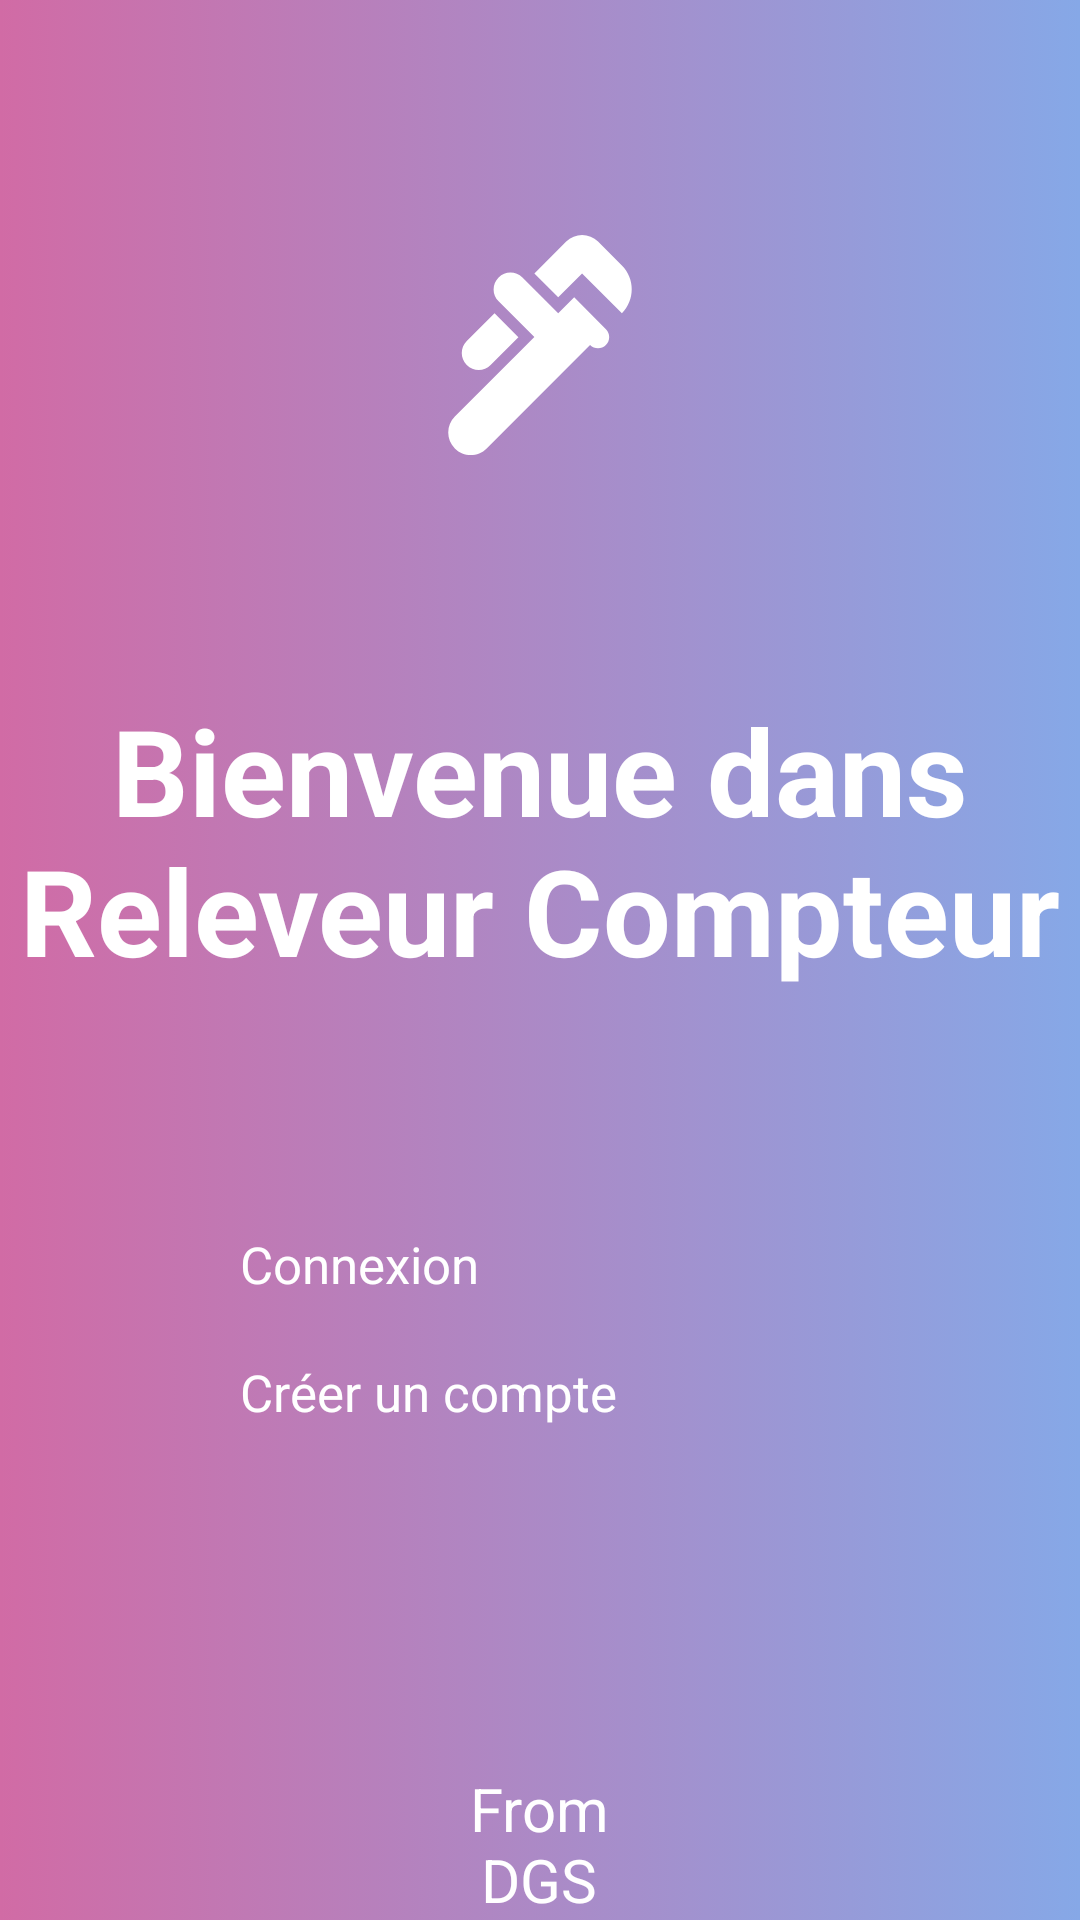

Write the Android layout XML for this screen, with the resource values it uses.
<!-- AndroidManifest.xml: application theme Theme.ReleveCompteur -->
<!-- res/layout/homepage.xml -->
<?xml version="1.0" encoding="utf-8"?>
<LinearLayout xmlns:android="http://schemas.android.com/apk/res/android"
    xmlns:app="http://schemas.android.com/apk/res-auto"
    android:orientation="vertical"
    android:layout_width="fill_parent"
    android:layout_height="fill_parent"
    android:background="@drawable/background_homepage">

    <ImageView
        android:layout_width="90dp"
        android:layout_height="90dp"
        android:src="@drawable/ic_baseline_plumbing_24"
        android:layout_gravity="center"
        android:layout_marginTop="70dp"
        app:tint="@color/white" />
    <TextView
        android:layout_marginTop="70dp"
        android:layout_width="match_parent"
        android:layout_height="wrap_content"
        android:text="@string/welcome_to_nreleveur_compteur"
        android:textSize="40sp"
        android:textAlignment="center"
        android:textColor="@color/white"
        android:textStyle="bold"/>

    <Button
        android:id="@+id/connexion"
        android:background="@drawable/rounded_button"
        android:theme="@style/Button.White"
        android:layout_gravity="center"
        android:layout_marginTop="80dp"
        android:layout_width="200dp"
        android:layout_height="wrap_content"
        android:textColor="@color/white"
        android:textSize="17sp"
        android:focusable="true"
        android:textAllCaps="false"
        android:text="@string/connexion"
        android:backgroundTint="@color/white"/>
    <Button
        android:id="@+id/register"
        android:background="@drawable/rounded_button"

        android:theme="@style/Button.White"
        android:layout_gravity="center"
        android:layout_marginTop="20dp"
        android:layout_width="200dp"
        android:layout_height="wrap_content"
        android:textColor="@color/white"
        android:textSize="17sp"
        android:focusable="true"
        android:textAllCaps="false"
        android:text="@string/creerCompte"
        android:backgroundTint="@color/white"/>

    <LinearLayout
        android:layout_width="fill_parent"
        android:layout_height="fill_parent"
        android:orientation="vertical"
        android:gravity="center|bottom">
        <TextView
            android:id="@+id/dgs"
            android:layout_width="wrap_content"
            android:layout_height="wrap_content"
            android:textColor="@color/white"
            android:textSize="20sp"
            android:textAlignment="center"
            android:text="@string/from"/>

    </LinearLayout>


</LinearLayout>
<!-- resources referenced by this layout -->
<resources>
  <color name="white">#FFFFFFFF</color>
  <!-- drawable background_homepage (drawable) -->
  <?xml version="1.0" encoding="utf-8"?>
  <selector xmlns:android="http://schemas.android.com/apk/res/android">
      <item>
          <shape>
              <gradient
                  android:startColor="#D16BA5"
                  android:centerColor="#86A8E7"
                  android:endColor="#5FFBF1"
                  android:centerX="10"/>
          </shape>
      </item>
  </selector>
  <!-- drawable ic_baseline_plumbing_24 (drawable) -->
  <vector android:height="48dp" android:tint="?attr/colorControlNormal"
      android:viewportHeight="24" android:viewportWidth="24"
      android:width="48dp" xmlns:android="http://schemas.android.com/apk/res/android">
      <path android:fillColor="@android:color/white" android:pathData="M19.28,4.93l-2.12,-2.12c-0.78,-0.78 -2.05,-0.78 -2.83,0L11.5,5.64l2.12,2.12l2.12,-2.12l3.54,3.54C20.45,8 20.45,6.1 19.28,4.93z"/>
      <path android:fillColor="@android:color/white" android:pathData="M5.49,13.77c0.59,0.59 1.54,0.59 2.12,0l2.47,-2.47L7.96,9.17l-2.47,2.47C4.9,12.23 4.9,13.18 5.49,13.77L5.49,13.77z"/>
      <path android:fillColor="@android:color/white" android:pathData="M15.04,7.76l-0.71,0.71l-0.71,0.71l-3.18,-3.18C9.85,5.4 8.9,5.4 8.32,5.99c-0.59,0.59 -0.59,1.54 0,2.12l3.18,3.18L10.79,12l-6.36,6.36c-0.78,0.78 -0.78,2.05 0,2.83c0.78,0.78 2.05,0.78 2.83,0L16.45,12c0.39,0.39 1.02,0.39 1.41,0c0.39,-0.39 0.39,-1.02 0,-1.41L15.04,7.76z"/>
  </vector>
  <string name="connexion">Connexion</string>
  <string name="creerCompte">Créer un compte</string>
  <string name="from">From\nDGS</string>
  <string name="welcome_to_nreleveur_compteur">Bienvenue dans\nReleveur Compteur</string>
  <style name="Button.White" parent="Widget.AppCompat.Button.Colored">
          <item name="colorPrimary">@color/transparent</item>
      </style>
  <style name="Theme.ReleveCompteur" parent="Theme.MaterialComponents.DayNight.NoActionBar">
          
          <item name="android:windowTranslucentStatus">true</item>
          <item name="colorPrimary">@color/black</item>
          <item name="colorButtonNormal">@color/white</item>
          <item name="colorPrimaryVariant">@color/purple_700</item>
          <item name="colorOnPrimary">@color/white</item>
          
          <item name="colorSecondary">@color/teal_200</item>
          <item name="colorSecondaryVariant">@color/teal_700</item>
          <item name="colorOnSecondary">@color/black</item>
          
          
      </style>
  <color name="transparent">#55000000</color>
  <color name="black">#FF000000</color>
  <color name="purple_700">#FF3700B3</color>
  <color name="teal_200">#FF03DAC5</color>
  <color name="teal_700">#FF018786</color>
</resources>
